pico-8 play session: no input (idle), after a click and taps of 🅾, ❎, 🅾+❎, 🅾 in the second before t = 0

[t = 1 s] idle ~1s (no d-pad/buttons)
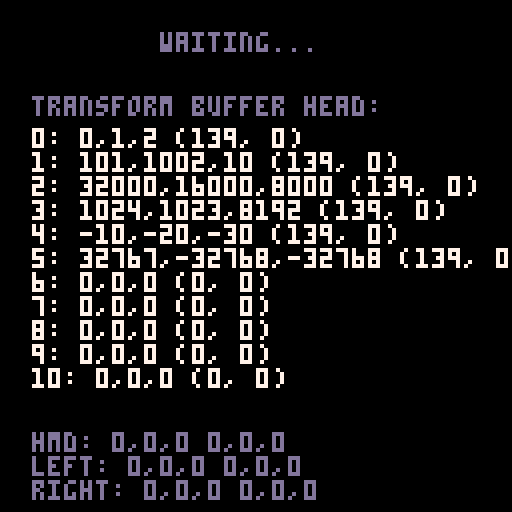

pico-8 cartridge
version 41
__lua__
-- vr.p8 test cart
-- by cubee 🐱

function _init()
 vr_init()
end

function _update()

 if vr_connected() then
  --poke(vr_buffer+1,rnd(-1))
 end
end

function _draw()
 -- vr space
 vr_clear_transforms()

 vr_add_transform(0,1,2)
 vr_add_transform(101,1002,10.5)
 vr_add_transform(32000,16000,8000)
 vr_add_transform(1024,1023,8192)
 vr_add_transform(-10,-20,-30)
 vr_add_transform(32767,-32768,32768)

 -- screen space
 cls()
 print(vr_connected() and "connected!" or "waiting...",40,8,vr_connected() and 11 or 13)

 -- show head of transforms
 print("transform buffer head:",8,24,13)
 for i=0,10 do
  ?i..": "..vrd_read_transform(i),8,32+i*6,7
 end
 
 -- show device poses
 for i=0,2 do
  local x,y,z,yaw,pit,rol=vr_device_pose(i)
  print(split("hmd,left,right")[i+1]..": "..x..","..y..","..z.." "..yaw..","..pit..","..rol,8,108+6*i,13)
 end
end

-->8

-->8
-- vr.p8
-- based on pinput bt vyrcossont
--https://github.com/vyrcossont/pinput

vr_gpio=0x5f80
vr_buffer=0x8000
vr_trans_idx=0
vr_magic={
 0x5667.6d6f,
 0x506e.6f52,
 0x384f.4349,
 0x776f.5721
}

function vr_init()
 for i=0,#vr_magic-1 do
  poke4(vr_gpio+4*i,vr_magic[i+1])
 end
end

function vr_connected()
 return peek4(vr_gpio)~=vr_magic[1]
end

function vr_update()
 -- write occupied
 --poke(vr_buffer,0b00000001)
 
 
 -- write free
 --poke(vr_buffer,0b00000000)
end

function vr_clear_transforms()
 memset(vr_buffer,0,0x8000)
 vr_trans_idx=0
end

-- coords: int (-32768,32767)
function vr_add_transform(x,y,z)
 local stride=8
 local addr=vr_buffer+vr_trans_idx*stride

 poke2(addr,   x)
 poke2(addr+2, y)
 poke2(addr+4, z)

 --todo: change these based on mode?
 -- or use a function per mode

 -- mode, unused, colour
 --              md..colr
 poke (addr+6, 0b10001011)
 --              variable
 poke (addr+7, 0)


 vr_trans_idx+=1
end

-- hmd:0 left:1 right:2
function vr_device_pose(id)
 local stride=12

 local addr=vr_gpio+16+id*stride

 local x=peek2(addr)/1
 local y=peek2(addr+2)/1
 local z=peek2(addr+4)/1
 
 local yaw=peek2(addr+6)/3600
 local pit=peek2(addr+8)/3600
 local rol=peek2(addr+10)/3600
 
 return x,y,z,yaw,pit,rol
end

function vr_btn(b)
 --todo: deconstruct bitfield
 return peek(vr_addr+1)
end

-- lt:0 rt:1 lg:2 rg:3
function vr_trigger(t)
 return peek(vr_gpio+2+t)
end

-- x,y: left:0,1 right:2,3
function vr_axis(a)
 return peek2(vr_gpio+6+a*2)
end

-- left:0 right:1
function vr_rumble(r,a)
 poke(vr_gpio+14+r,a)
end

-->8
-- vr.p8 debug


function vrd_read_transform(id)
 local stride=8
 local addr=vr_buffer+id*stride

 local s=""

 s..=peek2(addr)..","..peek2(addr+2)..","..peek2(addr+4)
 s..=" ("..peek(addr+6)..", "..peek(addr+7)..")"

 return s
end
__gfx__
00000000000000000000000000000000000000000000000000000000000000000000000000000000000000000000000000000000000000000000000000000000
00000000000000000000000000000000000000000000000000000000000000000000000000000000000000000000000000000000000000000000000000000000
00700700000000000000000000000000000000000000000000000000000000000000000000000000000000000000000000000000000000000000000000000000
00077000000000000000000000000000000000000000000000000000000000000000000000000000000000000000000000000000000000000000000000000000
00077000000000000000000000000000000000000000000000000000000000000000000000000000000000000000000000000000000000000000000000000000
00700700000000000000000000000000000000000000000000000000000000000000000000000000000000000000000000000000000000000000000000000000
